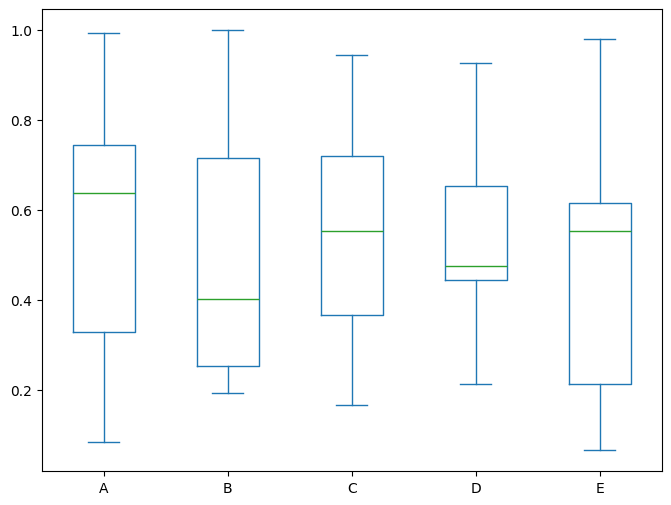
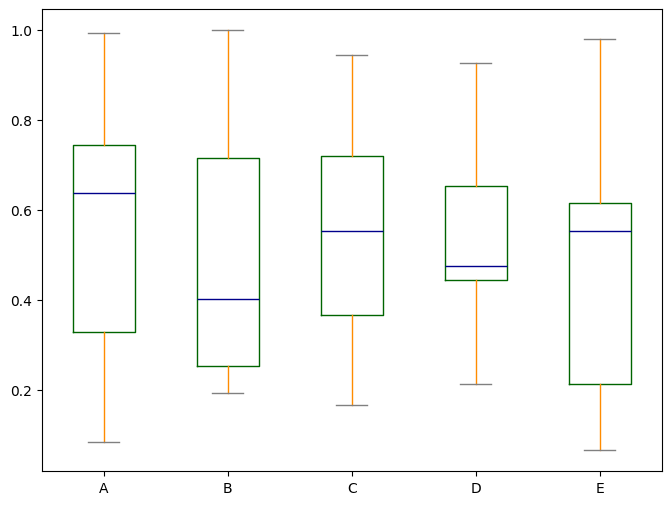
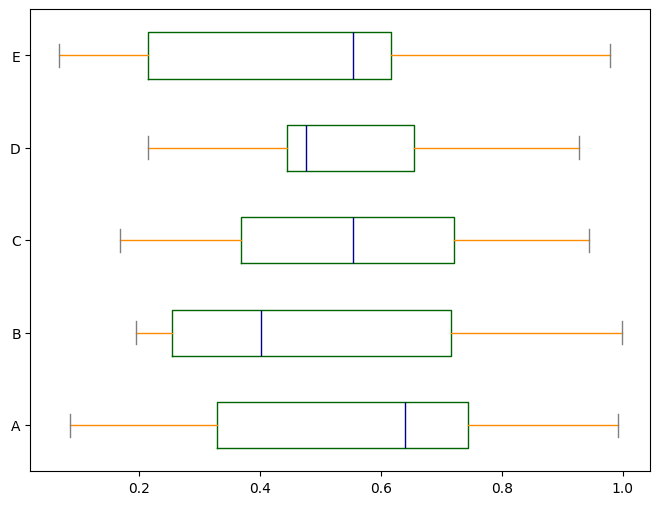
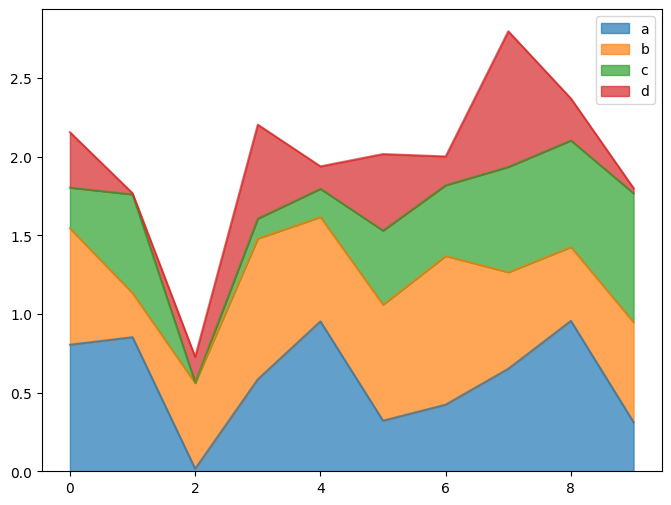
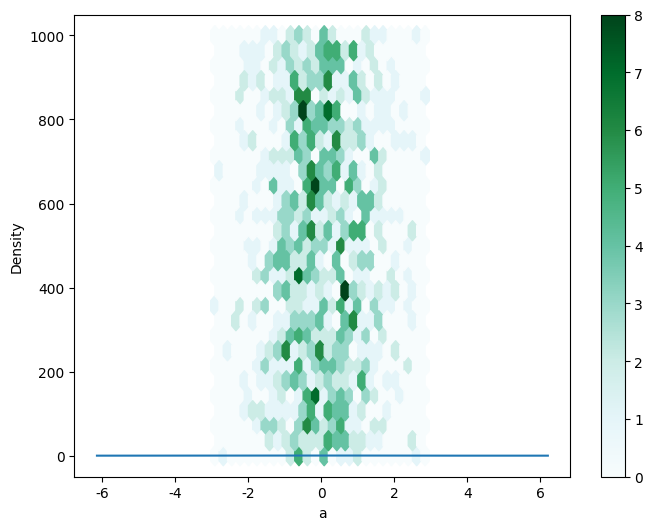

Generate these figures, in order, with matplotlib:
#!/usr/bin/env python
# coding: utf-8

# # 更多图形
# 
# ```{admonition} 在线刷题
# :class: seealso
# 
# 检查 or 强化 `Pandas` 数据分析操作？<a href="https://www.heywhale.com/mw/project/6146c0318447b8001769ff20" target="_blank">👉在线体验「Pandas进阶修炼300题」</a>
# ```
# 
# ```{note} 
# 本页面代码可以[在线编辑、执行](../指引/在线执行.md)！

# ## 导入与预设
# 
# 虽然在 `pandas` 中可以直接调用 `matplotliab` 进行可视化，但是依旧需要进行相关设置，例如字体、精度等。

# In[1]:


import pandas as pd
import numpy as np
import matplotlib.pyplot as plt

plt.rcParams['font.sans-serif'] = ['Songti SC']
plt.rcParams['axes.unicode_minus']=False


# ## 箱线图

# In[2]:


df5 = pd.DataFrame(np.random.rand(10, 5), columns=["A", "B", "C", "D", "E"])
df5.plot.box(figsize=(8, 6))
plt.show()


# ## 箱线图｜修改颜色

# In[3]:


color = {
    "boxes": "DarkGreen",
    "whiskers": "DarkOrange",
    "medians": "DarkBlue",
    "caps": "Gray",
}


df5.plot.box(color=color, sym="r+", figsize=(8, 6))
plt.show()


# ## 箱线图｜水平
# 
# 将上一题的图改为水平格式

# In[4]:


df5.plot.box(vert=False,color=color, figsize=(8, 6))
plt.show()


# ## 面积图
# 
# 重新生成数据，并使用面积图对 df6 进行可视化

# In[185]:





# In[5]:


df6 = pd.DataFrame(np.random.rand(10, 4), columns=["a", "b", "c", "d"])
df6.plot.area(alpha = 0.7, figsize=(8, 6))
plt.show()


# ## 六边形箱图
# 
# 如果数据太密集而无法单独绘制每个点，则 Hexbin 图可能是散点图的有用替代方案。
# 
# 重新生成数据 df7，并使用 hexbin 图进行可视化

# In[189]:





# In[6]:


df7 = pd.DataFrame(np.random.randn(1000, 2), columns=["a", "b"])
df7["b"] = df7["b"] + np.arange(1000)
df7.plot.hexbin(x="a", y="b", gridsize=25, figsize=(8, 6));


# ## 密度曲线图
# 
# 重新生成数据 df8 并绘制密度曲线图

# In[200]:





# In[7]:


df8 = pd.Series(np.random.randn(1000))
df8.plot(kind='kde', figsize=(8, 6))
plt.show()

